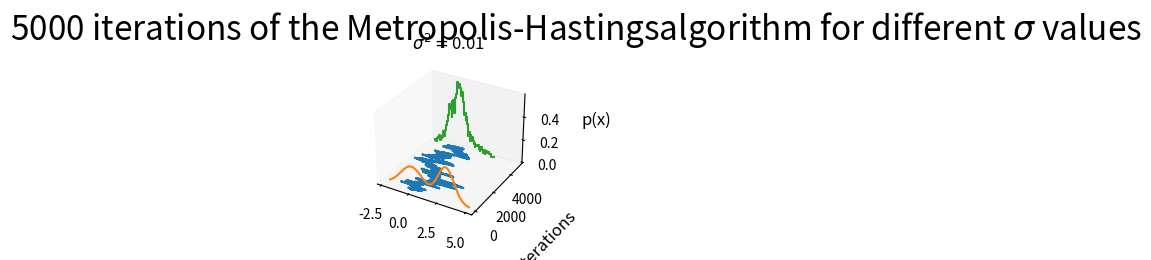

Python code for this plot: (Note: this script raises an exception after producing the figure.)
import numpy as np
from scipy.stats import norm
import matplotlib.pyplot as plt
from mpl_toolkits.mplot3d import Axes3D  # noqa: F401 unused import
"""
    A small demonstration of Metropolis-Hastings sampling. 
    
    The target distribution is a simple bimodal Gaussian mixture.
    
    In this example, we explore the effect of changing the variance 
    of the (Gaussian) proposal distribution in the M-H algorithm.
"""

def p(x, a_1=0.5, mu_1=0, var_1=1, a_2=0.5, mu_2=3, var_2=0.5):
    """ The distribution of the data, known up to a normalizing constant.
    
    Returns the pdf of a simple bimodal Gaussian mixture, i.e.:
            p(x) = a_1 * N(x|mu_1, var_1) + a_2 * N(x|mu_2, var_2)
    """

    return a_1 * norm.pdf(x, mu_1, np.sqrt(var_1)) \
         + a_2 * norm.pdf(x, mu_2, np.sqrt(var_2))

def q(x, x_given, var):
    """Return the pdf of the proposal (conditional) distribution."""
    return norm.pdf(x,x_given,np.sqrt(var))

def q_sample(x, var):
    """Return a sample from the proposal (conditional) distribution."""
    return np.random.normal(x,np.sqrt(var))

def metropolis_hastings(var, N):
    u = np.random.uniform(size=N)
    x = np.empty(shape=N)
    
    x[0] = 0 # initialize x_0
    for i in range(N-1):
        x_star = q_sample(x[i], var)

        A = min(1, (p(x_star) * q(x[i],   x_star, var)) / 
                   (p(x[i])   * q(x_star, x[i],   var))    )

        if u[i] < A:
            x[i+1] = x_star
        else:
            x[i+1] = x[i]

    return x

def visualize_results(x, var, ax):
    """ Visualize the results of the sampling procedure in a 3D plot."""

    # Plot the random walk
    ys = [i for i in range(x.shape[0])]
    ax.plot(x, ys, zs=0, zdir='z', label='Random walk')

    # Plot the true distribution
    true_distr_linspace = np.linspace(-2, 5, x.shape[0])
    ax.plot(true_distr_linspace, p(true_distr_linspace), zs=0, zdir='y', label='True distribution')

    # Plot the histogram of the random walk
    hist, bins = np.histogram(x, bins=100, density=True)
    xs = (bins[:-1] + bins[1:])/2
    ax.step(xs, hist, zs=x.shape[0], zdir='y', label='Estimate')
    
    # Formatting
    plt.title('$\sigma^2=${}'.format(var))
    ax.grid(False)
    ax.set_xlabel("x", fontsize=12, labelpad=12)
    ax.set_ylabel("iterations", fontsize=12, labelpad=12)
    ax.set_zlabel("p(x)", fontsize=12, labelpad=12)
    ax.legend(loc='top left')

if __name__ == "__main__":    
    N = 5000 # Number of iterations

    fig = plt.figure()
    fig.suptitle("{} iterations of the Metropolis-Hastings"
                 "algorithm for different $\sigma$ values".format(N), fontsize=24)

    var = 0.01 # Variance of the proposal distribution
    ax = fig.add_subplot(2, 2, 1, projection='3d')
    visualize_results(metropolis_hastings(var,N), var, ax)
    
    var = 1
    ax = fig.add_subplot(2, 2, 2, projection='3d')
    visualize_results(metropolis_hastings(var,N), var, ax)
    
    var = 10
    ax = fig.add_subplot(2, 2, 3, projection='3d')
    visualize_results(metropolis_hastings(var,N), var, ax)
    
    var = 1000
    ax = fig.add_subplot(2, 2, 4, projection='3d')
    visualize_results(metropolis_hastings(var,N), var, ax)
    plt.tight_layout()
    plt.show()